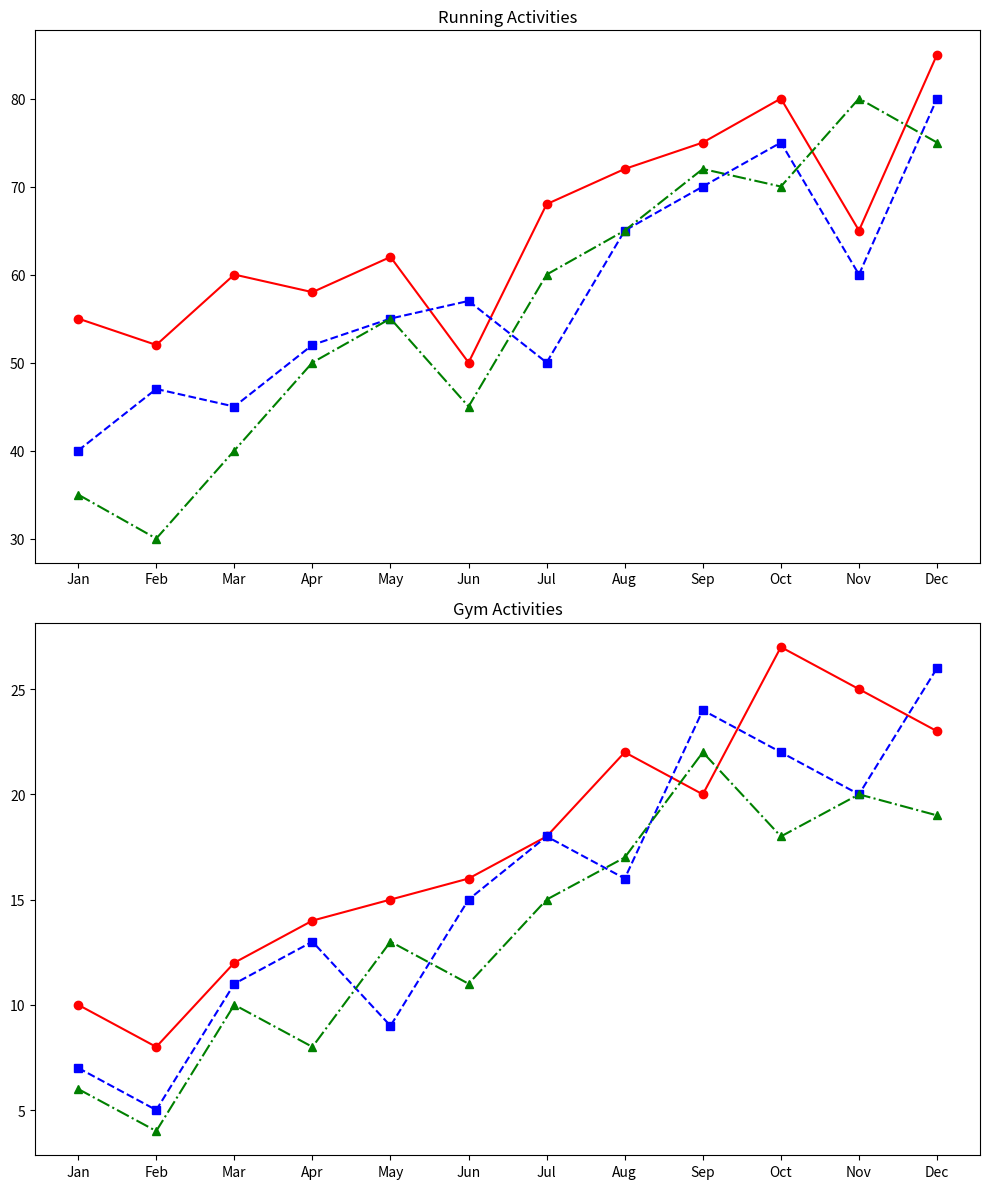

Write Python code to recreate this figure.
import matplotlib.pyplot as plt
import numpy as np

months = np.array(['Jan', 'Feb', 'Mar', 'Apr', 'May', 'Jun', 'Jul', 'Aug', 'Sep', 'Oct', 'Nov', 'Dec'])

alice_running = [55, 52, 60, 58, 62, 50, 68, 72, 75, 80, 65, 85]
bob_running = [40, 47, 45, 52, 55, 57, 50, 65, 70, 75, 60, 80]
charlie_running = [35, 30, 40, 50, 55, 45, 60, 65, 72, 70, 80, 75]

alice_gym = [10, 8, 12, 14, 15, 16, 18, 22, 20, 27, 25, 23]
bob_gym = [7, 5, 11, 13, 9, 15, 18, 16, 24, 22, 20, 26]
charlie_gym = [6, 4, 10, 8, 13, 11, 15, 17, 22, 18, 20, 19]

fig, (ax1, ax2) = plt.subplots(2, 1, figsize=(10, 12))

# Changed color assignments
ax1.plot(months, alice_running, marker='o', linestyle='-', color='red')   # Changed from 'blue' to 'red'
ax1.plot(months, bob_running, marker='s', linestyle='--', color='blue')   # Changed from 'green' to 'blue'
ax1.plot(months, charlie_running, marker='^', linestyle='-.', color='green') # Changed from 'red' to 'green'
ax1.set_title('Running Activities')

ax2.plot(months, alice_gym, marker='o', linestyle='-', color='red')      # Changed from 'blue' to 'red'
ax2.plot(months, bob_gym, marker='s', linestyle='--', color='blue')      # Changed from 'green' to 'blue'
ax2.plot(months, charlie_gym, marker='^', linestyle='-.', color='green')  # Changed from 'red' to 'green'
ax2.set_title('Gym Activities')

plt.tight_layout()
plt.show()
